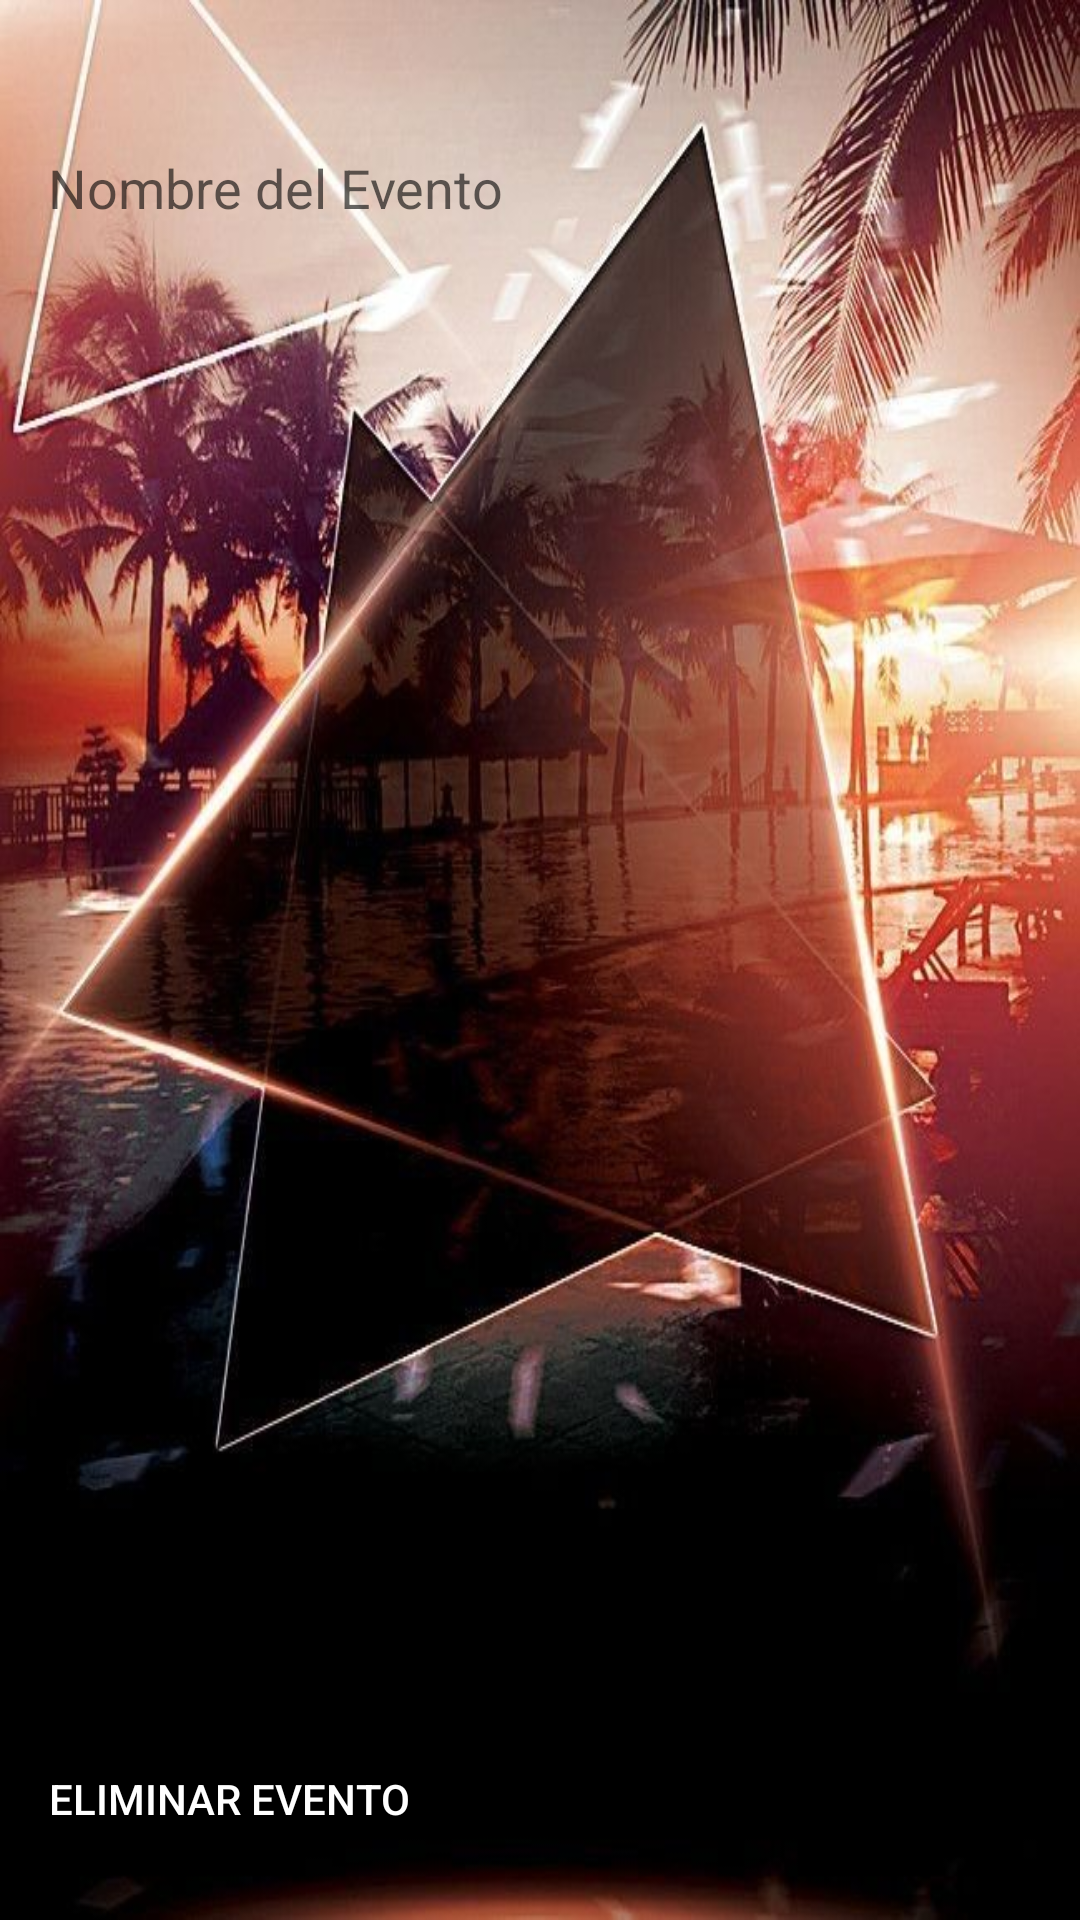

Reconstruct the res/layout file that produces this screen, plus the resources it refers to.
<!-- AndroidManifest.xml: activity theme Theme.GestorAndroid -->
<!-- res/layout/activity_borrar_evento.xml -->
<?xml version="1.0" encoding="utf-8"?>
<RelativeLayout xmlns:android="http://schemas.android.com/apk/res/android"
    xmlns:tools="http://schemas.android.com/tools"
    android:layout_width="match_parent"
    android:layout_height="match_parent"
    android:background="@drawable/eventosbackground"
    android:padding="16dp"
    tools:context="com.svalero.gestorandroid.Evento.BorrarEventoActivity">


    <EditText
        android:id="@+id/editTextNombreEventoBorrar"
        android:layout_width="386dp"
        android:layout_height="61dp"
        android:layout_marginTop="16dp"
        android:background="@android:color/transparent"
        android:hint="Nombre del Evento"
        android:textColor="@android:color/white" />

    <Button
        android:id="@+id/btnConfirmarEliminar"
        android:layout_width="wrap_content"
        android:layout_height="49dp"
        android:layout_alignParentBottom="true"
        android:layout_marginTop="16dp"
        android:background="@drawable/fondos"
        android:text="Eliminar Evento"
        android:textColor="@android:color/white" />

</RelativeLayout>
<!-- resources referenced by this layout -->
<resources>
  <!-- drawable eventosbackground: jpg bitmap (drawable, 81756 bytes) -->
  <style name="Theme.GestorAndroid" parent="Theme.AppCompat.Light.NoActionBar">
      </style>
</resources>
